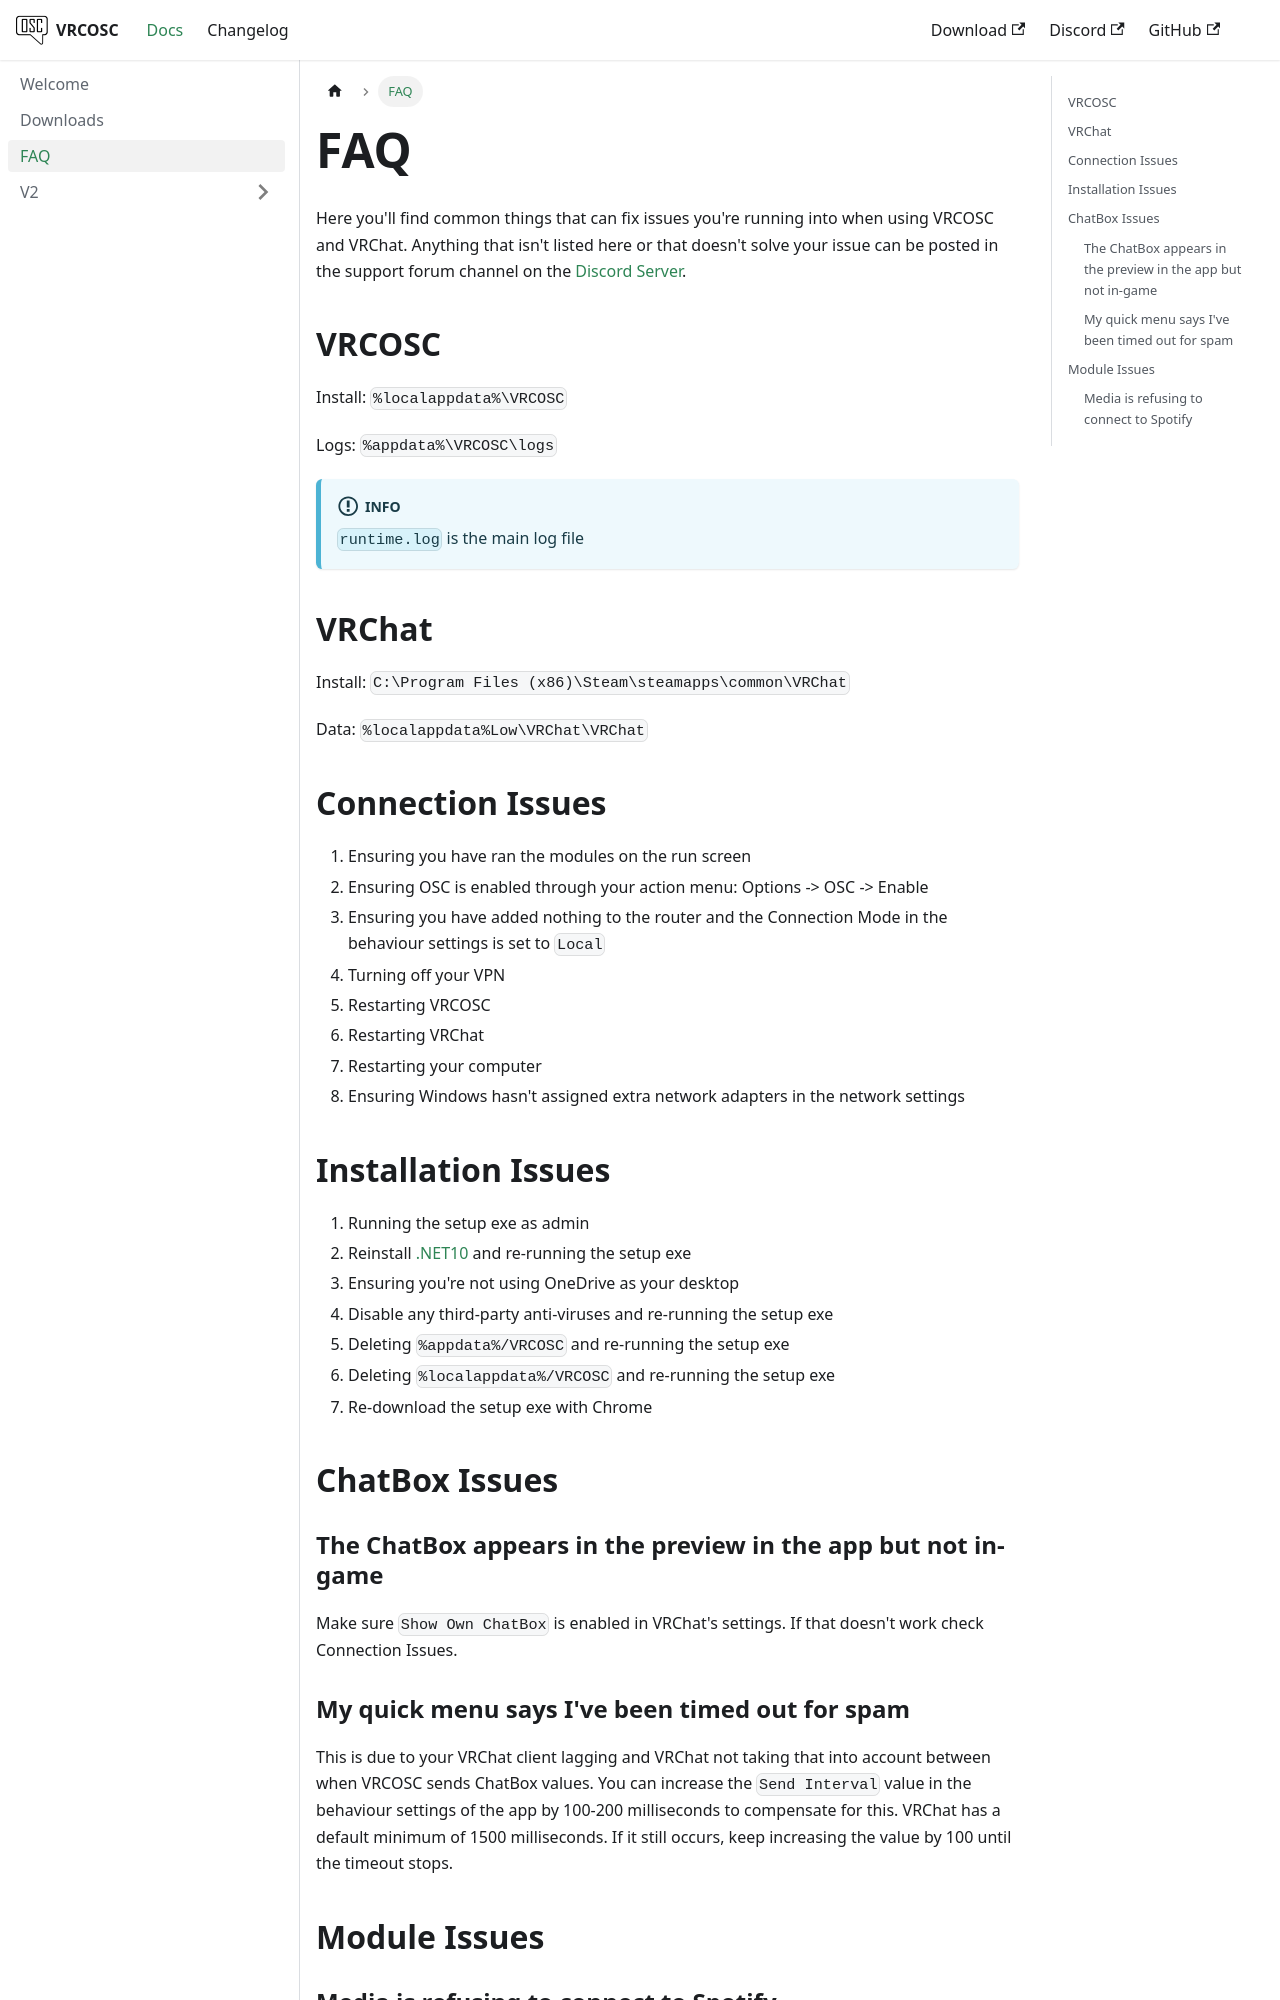

repository: VolcanicArts/vrcosc.com · page: docs/faq.html · generator: docusaurus

---
sidebar_position: 2
---

# FAQ

Here you'll find common things that can fix issues you're running into when using VRCOSC and VRChat. Anything that isn't listed here or that doesn't solve your issue can be posted in the support forum channel on the [Discord Server](https://vrcosc.com/discord).

## VRCOSC {/* #locations-vrcosc */}
Install: `%localappdata%\VRCOSC`

Logs: `%appdata%\VRCOSC\logs`

:::info

`runtime.log` is the main log file

:::

## VRChat {/* #locations-vrchat */}
Install: `C:\Program Files (x86)\Steam\steamapps\common\VRChat`

Data: `%localappdata%Low\VRChat\VRChat`

## Connection Issues {/* #connection-issues */}
1. Ensuring you have ran the modules on the run screen
2. Ensuring OSC is enabled through your action menu: Options -> OSC -> Enable
3. Ensuring you have added nothing to the router and the Connection Mode in the behaviour settings is set to `Local`
4. Turning off your VPN
5. Restarting VRCOSC
6. Restarting VRChat
7. Restarting your computer
8. Ensuring Windows hasn't assigned extra network adapters in the network settings

## Installation Issues {/* #installation-issues */}
1. Running the setup exe as admin
2. Reinstall [.NET10](https://dotnet.microsoft.com/en-us/download/dotnet/10.0) and re-running the setup exe
3. Ensuring you're not using OneDrive as your desktop
4. Disable any third-party anti-viruses and re-running the setup exe
5. Deleting `%appdata%/VRCOSC` and re-running the setup exe
6. Deleting `%localappdata%/VRCOSC` and re-running the setup exe
7. Re-download the setup exe with Chrome

## ChatBox Issues {/* #chatbox-issues */}

### The ChatBox appears in the preview in the app but not in-game {/* #no-chatbox-ingame */}
Make sure `Show Own ChatBox` is enabled in VRChat's settings. If that doesn't work check Connection Issues.
